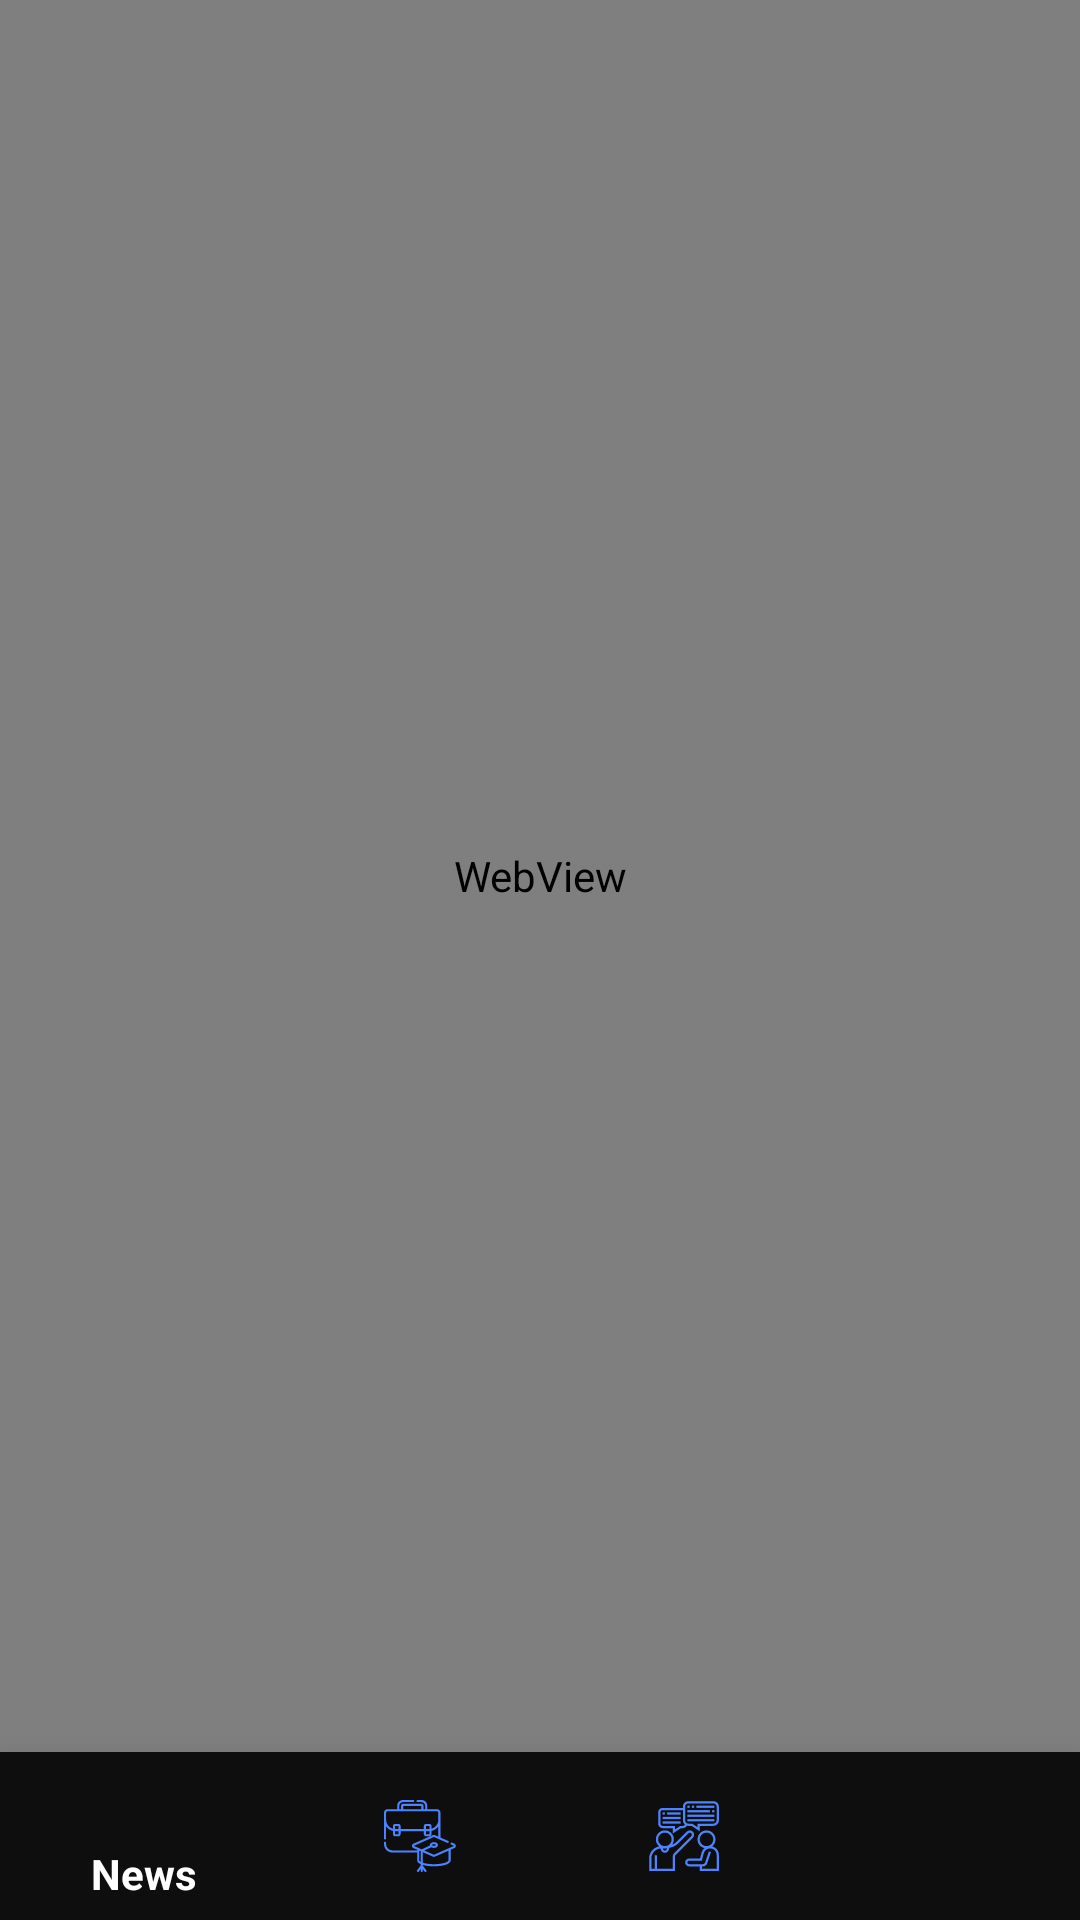

Reconstruct the res/layout file that produces this screen, plus the resources it refers to.
<!-- AndroidManifest.xml: activity theme MyThme -->
<!-- res/layout/activity_data.xml -->
<?xml version="1.0" encoding="utf-8"?>
<RelativeLayout xmlns:android="http://schemas.android.com/apk/res/android"
    xmlns:app="http://schemas.android.com/apk/res-auto"
    xmlns:tools="http://schemas.android.com/tools"
    android:layout_width="match_parent"
    android:background="@color/mainBackground"
    android:layout_height="match_parent"
    tools:context=".data.DataActivity">

    <com.google.android.material.bottomnavigation.BottomNavigationView
        android:id="@+id/nav_bar"
        android:layout_width="match_parent"
        android:layout_height="wrap_content"
        android:layout_alignParentBottom="true"
        app:itemBackground="@color/nav_Bar"
        app:elevation="16dp"
        app:itemIconTint="@drawable/selector"
        app:itemTextColor="@drawable/selector"
        app:menu="@menu/bottom_nav_bar"/>

    <WebView
        android:layout_width="match_parent"
        android:layout_height="match_parent"
        android:id="@+id/data_webView"
        android:layout_above="@id/nav_bar"/>



</RelativeLayout>
<!-- resources referenced by this layout -->
<resources>
  <color name="mainBackground">#121212</color>
  <color name="nav_Bar">#D1121212</color>
  <!-- drawable selector (drawable) -->
  <?xml version="1.0" encoding="utf-8"?>
  <selector xmlns:android="http://schemas.android.com/apk/res/android">
  
  
      <item
          android:state_selected="false"
          android:color="@color/gradient_start_color"
          />
  
      <item
          android:state_selected="true"
          android:color="@color/white"/>
  
  </selector>
  <style name="MyThme" parent="Theme.AppCompat.Light">
          <item name="colorPrimary">@color/nav_Bar</item>
          <item name="colorPrimaryDark">@color/darkGrey</item>
          <item name="colorAccent">@color/colorWhite</item>
          <item name="android:textColorPrimary">@color/white</item>
      </style>
  <color name="gradient_start_color">#4c84ff</color>
  <color name="white">#FFFFFF</color>
  <color name="darkGrey">#D1121212</color>
  <color name="colorWhite">#FFFFFF</color>
</resources>
